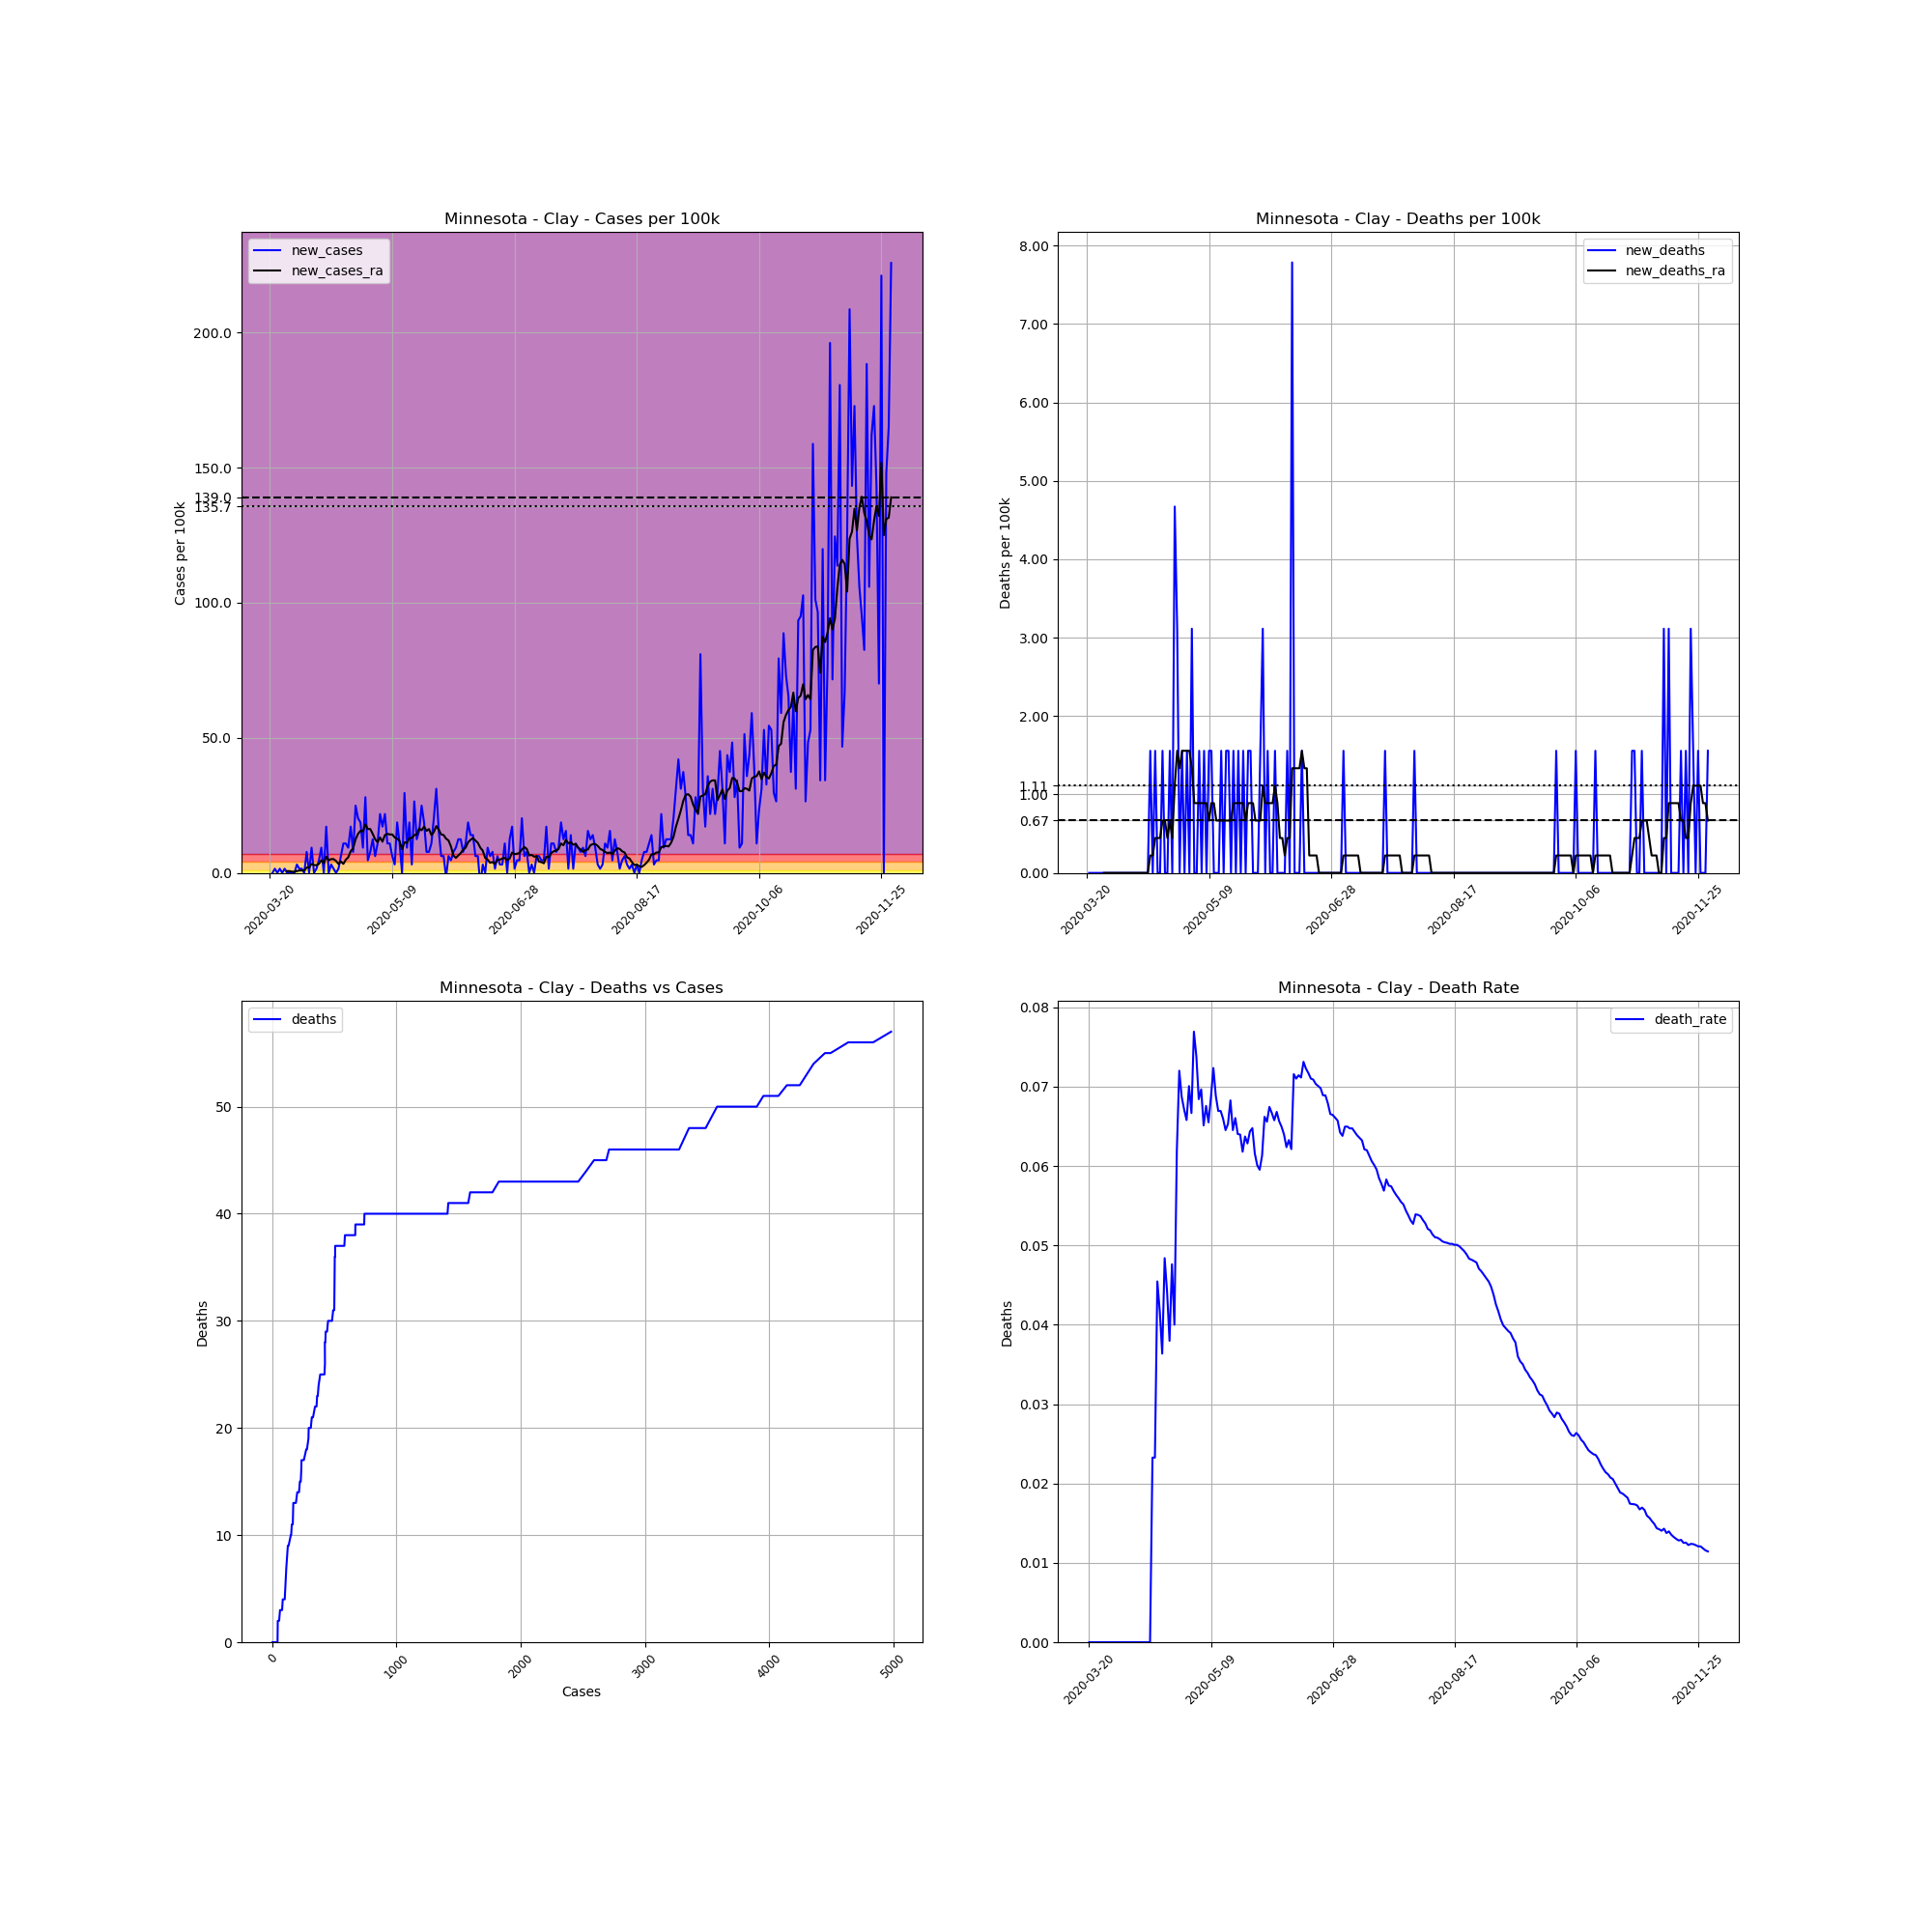

Values plotted in this chart, from the file beside it:
, date, county, state, fips, cases, deaths, COUNTY, STNAME, CTYNAME, POPESTIMATE2019, cases_per_100k, deaths_per_100k, death_rate, new_cases, new_deaths, new_cases_ra, new_deaths_ra
210356, 2020-03-20, Clay, Minnesota, 27027, 1, 0.0, 27, Minnesota, Clay, 64222, 1.557, 0.0, 0.0, , , , 
210357, 2020-03-21, Clay, Minnesota, 27027, 1, 0.0, 27, Minnesota, Clay, 64222, 1.557, 0.0, 0.0, 0.0, 0.0, , 
210358, 2020-03-22, Clay, Minnesota, 27027, 2, 0.0, 27, Minnesota, Clay, 64222, 3.114, 0.0, 0.0, 1.557, 0.0, , 
210359, 2020-03-23, Clay, Minnesota, 27027, 2, 0.0, 27, Minnesota, Clay, 64222, 3.114, 0.0, 0.0, 0.0, 0.0, , 
210360, 2020-03-24, Clay, Minnesota, 27027, 3, 0.0, 27, Minnesota, Clay, 64222, 4.671, 0.0, 0.0, 1.557, 0.0, , 
210361, 2020-03-25, Clay, Minnesota, 27027, 3, 0.0, 27, Minnesota, Clay, 64222, 4.671, 0.0, 0.0, 0.0, 0.0, , 
210362, 2020-03-26, Clay, Minnesota, 27027, 4, 0.0, 27, Minnesota, Clay, 64222, 6.228, 0.0, 0.0, 1.557, 0.0, , 
210363, 2020-03-27, Clay, Minnesota, 27027, 4, 0.0, 27, Minnesota, Clay, 64222, 6.228, 0.0, 0.0, 0.0, 0.0, 0.6673, 0.0
210364, 2020-03-28, Clay, Minnesota, 27027, 4, 0.0, 27, Minnesota, Clay, 64222, 6.228, 0.0, 0.0, 0.0, 0.0, 0.6673, 0.0
210365, 2020-03-29, Clay, Minnesota, 27027, 4, 0.0, 27, Minnesota, Clay, 64222, 6.228, 0.0, 0.0, 0.0, 0.0, 0.4449, 0.0
210366, 2020-03-30, Clay, Minnesota, 27027, 4, 0.0, 27, Minnesota, Clay, 64222, 6.228, 0.0, 0.0, 0.0, 0.0, 0.4449, 0.0
210367, 2020-03-31, Clay, Minnesota, 27027, 6, 0.0, 27, Minnesota, Clay, 64222, 9.343, 0.0, 0.0, 3.114, 0.0, 0.6673, 0.0
210368, 2020-04-01, Clay, Minnesota, 27027, 7, 0.0, 27, Minnesota, Clay, 64222, 10.9, 0.0, 0.0, 1.557, 0.0, 0.8898, 0.0
210369, 2020-04-02, Clay, Minnesota, 27027, 8, 0.0, 27, Minnesota, Clay, 64222, 12.46, 0.0, 0.0, 1.557, 0.0, 0.8898, 0.0
210370, 2020-04-03, Clay, Minnesota, 27027, 8, 0.0, 27, Minnesota, Clay, 64222, 12.46, 0.0, 0.0, 0.0, 0.0, 0.8898, 0.0
210371, 2020-04-04, Clay, Minnesota, 27027, 13, 0.0, 27, Minnesota, Clay, 64222, 20.24, 0.0, 0.0, 7.785, 0.0, 2.002, 0.0
210372, 2020-04-05, Clay, Minnesota, 27027, 13, 0.0, 27, Minnesota, Clay, 64222, 20.24, 0.0, 0.0, 0.0, 0.0, 2.002, 0.0
210373, 2020-04-06, Clay, Minnesota, 27027, 19, 0.0, 27, Minnesota, Clay, 64222, 29.58, 0.0, 0.0, 9.343, 0.0, 3.337, 0.0
210374, 2020-04-07, Clay, Minnesota, 27027, 19, 0.0, 27, Minnesota, Clay, 64222, 29.58, 0.0, 0.0, 0.0, 0.0, 2.892, 0.0
210375, 2020-04-08, Clay, Minnesota, 27027, 20, 0.0, 27, Minnesota, Clay, 64222, 31.14, 0.0, 0.0, 1.557, 0.0, 2.892, 0.0
210376, 2020-04-09, Clay, Minnesota, 27027, 23, 0.0, 27, Minnesota, Clay, 64222, 35.81, 0.0, 0.0, 4.671, 0.0, 3.337, 0.0
210377, 2020-04-10, Clay, Minnesota, 27027, 29, 0.0, 27, Minnesota, Clay, 64222, 45.16, 0.0, 0.0, 9.343, 0.0, 4.671, 0.0
210378, 2020-04-11, Clay, Minnesota, 27027, 29, 0.0, 27, Minnesota, Clay, 64222, 45.16, 0.0, 0.0, 0.0, 0.0, 3.559, 0.0
210379, 2020-04-12, Clay, Minnesota, 27027, 40, 0.0, 27, Minnesota, Clay, 64222, 62.28, 0.0, 0.0, 17.13, 0.0, 6.006, 0.0
210380, 2020-04-13, Clay, Minnesota, 27027, 40, 0.0, 27, Minnesota, Clay, 64222, 62.28, 0.0, 0.0, 0.0, 0.0, 4.671, 0.0
210381, 2020-04-14, Clay, Minnesota, 27027, 42, 0.0, 27, Minnesota, Clay, 64222, 65.4, 0.0, 0.0, 3.114, 0.0, 5.116, 0.0
210382, 2020-04-15, Clay, Minnesota, 27027, 43, 1.0, 27, Minnesota, Clay, 64222, 66.96, 1.557, 0.02326, 1.557, 1.557, 5.116, 0.2224
210383, 2020-04-16, Clay, Minnesota, 27027, 43, 1.0, 27, Minnesota, Clay, 64222, 66.96, 1.557, 0.02326, 0.0, 0.0, 4.449, 0.2224
210384, 2020-04-17, Clay, Minnesota, 27027, 44, 2.0, 27, Minnesota, Clay, 64222, 68.51, 3.114, 0.04545, 1.557, 1.557, 3.337, 0.4449
210385, 2020-04-18, Clay, Minnesota, 27027, 48, 2.0, 27, Minnesota, Clay, 64222, 74.74, 3.114, 0.04167, 6.228, 0.0, 4.226, 0.4449
210386, 2020-04-19, Clay, Minnesota, 27027, 55, 2.0, 27, Minnesota, Clay, 64222, 85.64, 3.114, 0.03636, 10.9, 0.0, 3.337, 0.4449
210387, 2020-04-20, Clay, Minnesota, 27027, 62, 3.0, 27, Minnesota, Clay, 64222, 96.54, 4.671, 0.04839, 10.9, 1.557, 4.894, 0.6673
210388, 2020-04-21, Clay, Minnesota, 27027, 68, 3.0, 27, Minnesota, Clay, 64222, 105.9, 4.671, 0.04412, 9.343, 0.0, 5.784, 0.6673
210389, 2020-04-22, Clay, Minnesota, 27027, 79, 3.0, 27, Minnesota, Clay, 64222, 123, 4.671, 0.03797, 17.13, 0.0, 8.008, 0.4449
210390, 2020-04-23, Clay, Minnesota, 27027, 84, 4.0, 27, Minnesota, Clay, 64222, 130.8, 6.228, 0.04762, 7.785, 1.557, 9.12, 0.6673
210391, 2020-04-24, Clay, Minnesota, 27027, 100, 4.0, 27, Minnesota, Clay, 64222, 155.7, 6.228, 0.04, 24.91, 0.0, 12.46, 0.4449
210392, 2020-04-25, Clay, Minnesota, 27027, 113, 7.0, 27, Minnesota, Clay, 64222, 176, 10.9, 0.06195, 20.24, 4.671, 14.46, 1.112
210393, 2020-04-26, Clay, Minnesota, 27027, 125, 9.0, 27, Minnesota, Clay, 64222, 194.6, 14.01, 0.072, 18.69, 3.114, 15.57, 1.557
210394, 2020-04-27, Clay, Minnesota, 27027, 131, 9.0, 27, Minnesota, Clay, 64222, 204, 14.01, 0.0687, 9.343, 0.0, 15.35, 1.335
210395, 2020-04-28, Clay, Minnesota, 27027, 149, 10.0, 27, Minnesota, Clay, 64222, 232, 15.57, 0.06711, 28.03, 1.557, 18.02, 1.557
210396, 2020-04-29, Clay, Minnesota, 27027, 152, 10.0, 27, Minnesota, Clay, 64222, 236.7, 15.57, 0.06579, 4.671, 0.0, 16.24, 1.557
210397, 2020-04-30, Clay, Minnesota, 27027, 157, 11.0, 27, Minnesota, Clay, 64222, 244.5, 17.13, 0.07006, 7.785, 1.557, 16.24, 1.557
210398, 2020-05-01, Clay, Minnesota, 27027, 165, 11.0, 27, Minnesota, Clay, 64222, 256.9, 17.13, 0.06667, 12.46, 0.0, 14.46, 1.557
210399, 2020-05-02, Clay, Minnesota, 27027, 169, 13.0, 27, Minnesota, Clay, 64222, 263.1, 20.24, 0.07692, 6.228, 3.114, 12.46, 1.335
210400, 2020-05-03, Clay, Minnesota, 27027, 176, 13.0, 27, Minnesota, Clay, 64222, 274, 20.24, 0.07386, 10.9, 0.0, 11.34, 0.8898
210401, 2020-05-04, Clay, Minnesota, 27027, 190, 13.0, 27, Minnesota, Clay, 64222, 295.8, 20.24, 0.06842, 21.8, 0.0, 13.12, 0.8898
210402, 2020-05-05, Clay, Minnesota, 27027, 201, 14.0, 27, Minnesota, Clay, 64222, 313, 21.8, 0.06965, 17.13, 1.557, 11.57, 0.8898
210403, 2020-05-06, Clay, Minnesota, 27027, 215, 14.0, 27, Minnesota, Clay, 64222, 334.8, 21.8, 0.06512, 21.8, 0.0, 14.01, 0.8898
210404, 2020-05-07, Clay, Minnesota, 27027, 222, 15.0, 27, Minnesota, Clay, 64222, 345.7, 23.36, 0.06757, 10.9, 1.557, 14.46, 0.8898
210405, 2020-05-08, Clay, Minnesota, 27027, 229, 15.0, 27, Minnesota, Clay, 64222, 356.6, 23.36, 0.0655, 10.9, 0.0, 14.24, 0.8898
210406, 2020-05-09, Clay, Minnesota, 27027, 233, 16.0, 27, Minnesota, Clay, 64222, 362.8, 24.91, 0.06867, 6.228, 1.557, 14.24, 0.6673
210407, 2020-05-10, Clay, Minnesota, 27027, 235, 17.0, 27, Minnesota, Clay, 64222, 365.9, 26.47, 0.07234, 3.114, 1.557, 13.12, 0.8898
210408, 2020-05-11, Clay, Minnesota, 27027, 247, 17.0, 27, Minnesota, Clay, 64222, 384.6, 26.47, 0.06883, 18.69, 0.0, 12.68, 0.8898
210409, 2020-05-12, Clay, Minnesota, 27027, 254, 17.0, 27, Minnesota, Clay, 64222, 395.5, 26.47, 0.06693, 10.9, 0.0, 11.79, 0.6673
210410, 2020-05-13, Clay, Minnesota, 27027, 254, 17.0, 27, Minnesota, Clay, 64222, 395.5, 26.47, 0.06693, 0.0, 0.0, 8.675, 0.6673
210411, 2020-05-14, Clay, Minnesota, 27027, 273, 18.0, 27, Minnesota, Clay, 64222, 425.1, 28.03, 0.06593, 29.58, 1.557, 11.34, 0.6673
210412, 2020-05-15, Clay, Minnesota, 27027, 279, 18.0, 27, Minnesota, Clay, 64222, 434.4, 28.03, 0.06452, 9.343, 0.0, 11.12, 0.6673
210413, 2020-05-16, Clay, Minnesota, 27027, 291, 19.0, 27, Minnesota, Clay, 64222, 453.1, 29.58, 0.06529, 18.69, 1.557, 12.9, 0.6673
210414, 2020-05-17, Clay, Minnesota, 27027, 293, 20.0, 27, Minnesota, Clay, 64222, 456.2, 31.14, 0.06826, 3.114, 1.557, 12.9, 0.6673
210415, 2020-05-18, Clay, Minnesota, 27027, 310, 20.0, 27, Minnesota, Clay, 64222, 482.7, 31.14, 0.06452, 26.47, 0.0, 14.01, 0.6673
... 195 more rows
